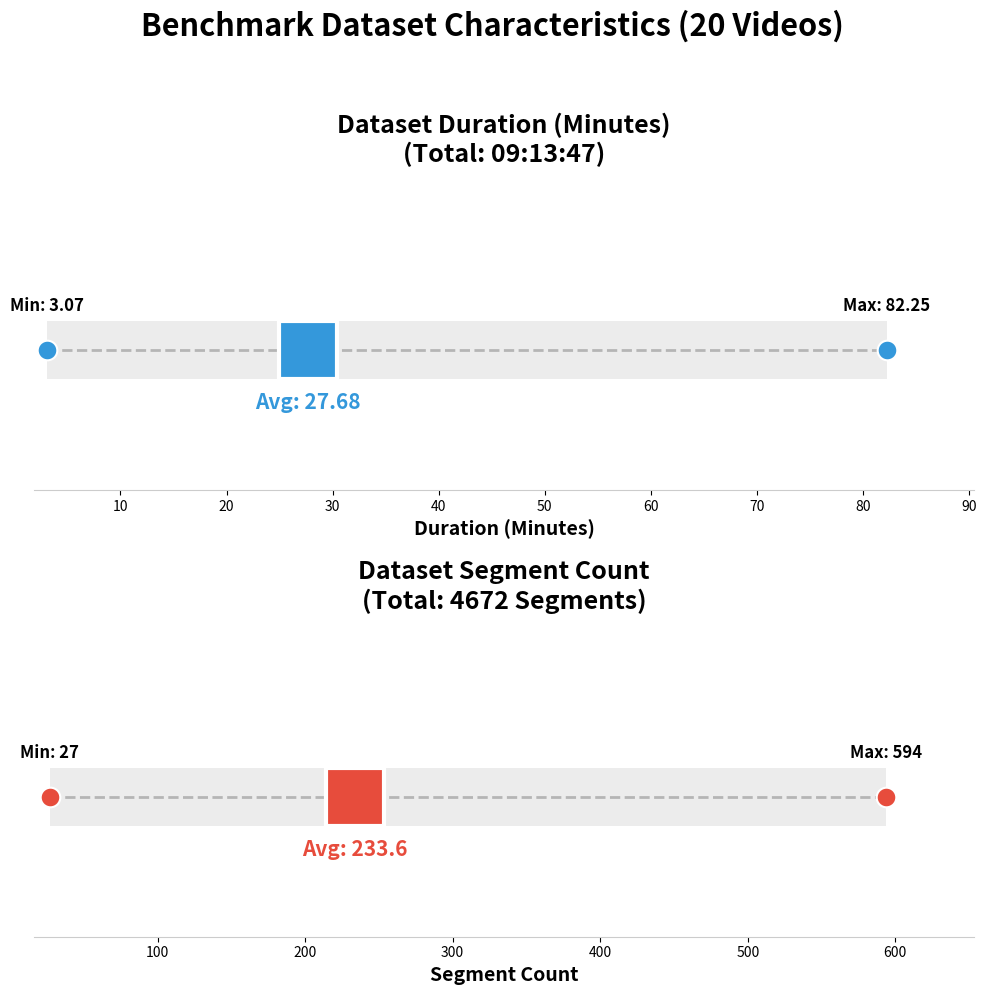

Source code (Python):
import matplotlib.pyplot as plt
import numpy as np

def create_dataset_viz():
    # Data from LaTeX table
    stats = {
        "Duration (Minutes)": {
            "min": 3.07,    # 00:03:04
            "avg": 27.68,   # 00:27:41
            "max": 82.25,   # 01:22:15
            "total_label": "Total: 09:13:47"
        },
        "Segment Count": {
            "min": 27,
            "avg": 233.6,
            "max": 594,
            "total_label": "Total: 4672 Segments"
        }
    }

    fig, axes = plt.subplots(2, 1, figsize=(10, 10))
    
    colors = ["#3498db", "#e74c3c"]
    
    for i, (metric, values) in enumerate(stats.items()):
        ax = axes[i]
        
        # Draw a shaded box for the range
        ax.barh(y=1, width=values["max"]-values["min"], left=values["min"], height=0.25, color='gray', alpha=0.15, zorder=1)
        
        # Draw a horizontal line for the range
        ax.hlines(y=1, xmin=values["min"], xmax=values["max"], color='gray', linestyle='--', alpha=0.5, linewidth=2, zorder=2)
        
        # Plot markers for Min, Max
        ax.scatter([values["min"], values["max"]], [1, 1], color=colors[i], s=200, zorder=3, edgecolors='white', linewidth=1.5)
        
        # Plot a LARGE square marker for Average (The "Insider Box")
        ax.scatter([values["avg"]], [1], color=colors[i], s=1800, marker='s', zorder=4, label="Average", edgecolors='white', linewidth=3)
        
        # Annotate values
        ax.text(values["min"], 1.15, f"Min: {values['min']}", ha='center', va='bottom', fontweight='bold', fontsize=12)
        ax.text(values["max"], 1.15, f"Max: {values['max']}", ha='center', va='bottom', fontweight='bold', fontsize=12)
        ax.text(values["avg"], 0.82, f"Avg: {values['avg']}", ha='center', va='top', fontweight='bold', color=colors[i], fontsize=15)
        
        # Title and Labels
        ax.set_title(f"Dataset {metric}\n({values['total_label']})", fontsize=18, pad=35, fontweight='bold')
        ax.set_yticks([]) # Hide Y axis
        ax.set_xlabel(metric, fontsize=14, fontweight='bold')
        
        # Set margin and limits
        ax.set_xlim(values["min"] * 0.6, values["max"] * 1.1)
        ax.set_ylim(0.4, 1.6)
        
        # Cleanup spines
        for spine in ["left", "right", "top"]:
            ax.spines[spine].set_visible(False)
        ax.spines["bottom"].set_color("#cccccc")

    plt.suptitle("Benchmark Dataset Characteristics (20 Videos)", fontsize=22, y=1.02, fontweight='bold')
    
    # Use tight_layout with a rect to leave space for the suptitle
    plt.tight_layout(rect=[0, 0.03, 1, 0.98])
    plt.subplots_adjust(hspace=0.6) # Add space between stacked plots

    # Save the plot
    output_path = "dataset_stats_viz.png"
    plt.savefig(output_path, bbox_inches='tight', dpi=300)
    print(f"Dataset statistics visualization saved to {output_path}")

if __name__ == "__main__":
    create_dataset_viz()
